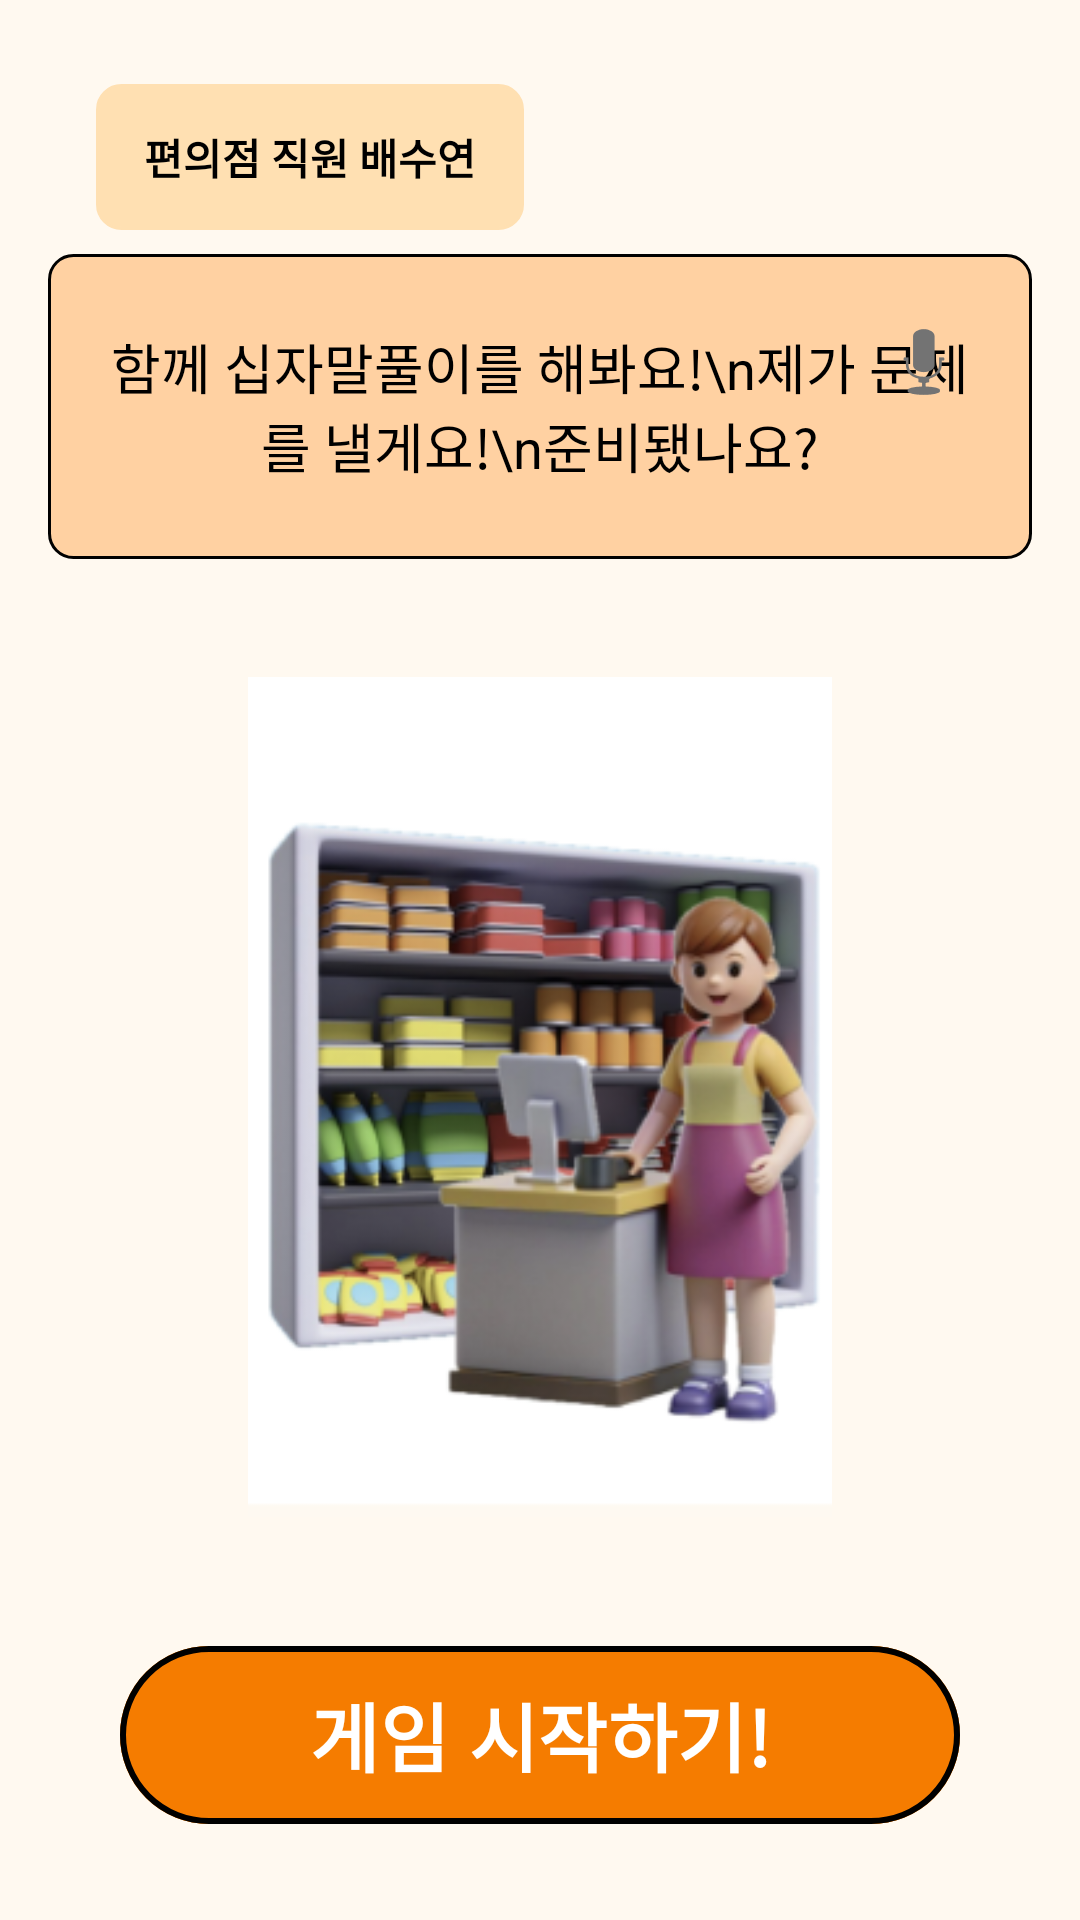

Here is an Android app screen rendered from its layout file. Give the layout XML and the strings, colors and styles it references.
<!-- AndroidManifest.xml: application theme Theme.NEUROLEARNING -->
<!-- res/layout/activity_start_story1.xml -->
<?xml version="1.0" encoding="utf-8"?>
<androidx.constraintlayout.widget.ConstraintLayout
    xmlns:android="http://schemas.android.com/apk/res/android"
    xmlns:app="http://schemas.android.com/apk/res-auto"
    android:layout_width="match_parent"
    android:layout_height="match_parent"
    android:background="#FFF9F0"
    android:padding="16dp">

    
    <androidx.constraintlayout.widget.Guideline
        android:id="@+id/guidelineTop"
        android:layout_width="wrap_content"
        android:layout_height="wrap_content"
        android:orientation="horizontal"
        app:layout_constraintGuide_percent="0.02" />

    
    <androidx.constraintlayout.widget.Guideline
        android:id="@+id/guidelineNameBottom"
        android:layout_width="wrap_content"
        android:layout_height="wrap_content"
        android:orientation="horizontal"
        app:layout_constraintGuide_percent="0.10" />

    
    <androidx.constraintlayout.widget.Guideline
        android:id="@+id/guidelineDialogBottom"
        android:layout_width="wrap_content"
        android:layout_height="wrap_content"
        android:orientation="horizontal"
        app:layout_constraintGuide_percent="0.30" />

    
    <androidx.constraintlayout.widget.Guideline
        android:id="@+id/guidelineButtonTop"
        android:layout_width="wrap_content"
        android:layout_height="wrap_content"
        android:orientation="horizontal"
        app:layout_constraintGuide_percent="0.85" />

    
    <TextView
        android:id="@+id/tvNpcName"
        android:layout_width="wrap_content"
        android:layout_height="0dp"
        android:layout_marginStart="16dp"
        android:background="@drawable/ic_rounded"
        android:backgroundTint="#FFE0B2"
        android:paddingHorizontal="16dp"
        android:paddingVertical="8dp"
        android:text="편의점 직원 배수연"
        android:textColor="#000000"
        android:textSize="14sp"
        android:textStyle="bold"
        android:gravity="center"
        app:layout_constraintTop_toTopOf="@id/guidelineTop"
        app:layout_constraintBottom_toBottomOf="@id/guidelineNameBottom"
        app:layout_constraintStart_toStartOf="parent" />

    
    <FrameLayout
        android:id="@+id/dialogFrame"
        android:layout_width="0dp"
        android:layout_height="0dp"
        android:layout_marginTop="8dp"
        android:layout_marginBottom="12dp"
        app:layout_constraintTop_toBottomOf="@id/tvNpcName"
        app:layout_constraintBottom_toTopOf="@id/guidelineDialogBottom"
        app:layout_constraintStart_toStartOf="parent"
        app:layout_constraintEnd_toEndOf="parent">

        
        <TextView
            android:id="@+id/tvNpcDialog"
            android:layout_width="match_parent"
            android:layout_height="match_parent"
            android:background="@drawable/ic_rounded"
            android:padding="20dp"
            android:text="함께 십자말풀이를 해봐요!\n제가 문제를 낼게요!\n준비됐나요?"
            android:textColor="#000000"
            android:textSize="18sp"
            android:gravity="center" />

        
        <ImageButton
            android:id="@+id/btnPlayNpcDialog"
            android:layout_width="48dp"
            android:layout_height="48dp"
            android:layout_gravity="top|end"
            android:layout_margin="12dp"
            android:backgroundTint="@color/white"
            android:background="?attr/selectableItemBackgroundBorderless"
            android:contentDescription="Play Voice"
            android:padding="4dp"
            android:src="@android:drawable/ic_btn_speak_now" />
    </FrameLayout>

    
    <ImageView
        android:id="@+id/ivNpcImage"
        android:layout_width="0dp"
        android:layout_height="0dp"
        android:layout_marginHorizontal="24dp"
        android:scaleType="centerInside"
        android:adjustViewBounds="true"
        android:src="@drawable/neighbor1"
        app:layout_constraintTop_toBottomOf="@id/dialogFrame"
        app:layout_constraintBottom_toTopOf="@id/btnStartGame"
        app:layout_constraintStart_toStartOf="parent"
        app:layout_constraintEnd_toEndOf="parent"
        app:layout_constraintDimensionRatio="1:1" />

    
    <Button
        android:id="@+id/btnStartGame"
        android:layout_width="0dp"
        android:layout_height="0dp"
        android:layout_marginHorizontal="24dp"
        android:layout_marginVertical="12dp"
        android:backgroundTint="#F57C00"
        android:text="게임 시작하기!"
        android:textSize="25sp"
        android:textColor="#FFFFFF"
        android:textStyle="bold"
        app:strokeColor="#000000"
        app:strokeWidth="2dp"
        app:layout_constraintTop_toTopOf="@id/guidelineButtonTop"
        app:layout_constraintStart_toStartOf="parent"
        app:layout_constraintEnd_toEndOf="parent"
        app:layout_constraintBottom_toBottomOf="parent" />

</androidx.constraintlayout.widget.ConstraintLayout>
<!-- resources referenced by this layout -->
<resources>
  <color name="white">#FFFFFFFF</color>
  <!-- drawable ic_rounded (drawable) -->
  <?xml version="1.0" encoding="utf-8"?>
  <shape xmlns:android="http://schemas.android.com/apk/res/android"
      android:shape="rectangle">
      <solid android:color="#FFD1A2"/>
      <corners android:radius="8dp"/>
      <stroke
          android:color="#000000"  android:width="1dp"/>    </shape>
  <!-- drawable neighbor1: png bitmap (drawable, 112182 bytes) -->
  <style name="Theme.NEUROLEARNING" parent="Base.Theme.NEUROLEARNING" />
  <style name="Base.Theme.NEUROLEARNING" parent="Theme.Material3.DayNight.NoActionBar">
          
          <item name="android:statusBarColor">@color/status_bar_color</item>
          
          <item name="android:windowDrawsSystemBarBackgrounds">true</item>
  
          
          
          
          <item name="android:windowLightStatusBar">true</item>
  
          
          <item name="android:windowBackground">@color/background_color</item>
  
          
          <item name="colorPrimary">@color/background_color</item>
          
          <item name="android:elevation">0dp</item>
      </style>
  <color name="status_bar_color">#FFF9F0</color>
  <color name="background_color">#FFF9F0</color>
</resources>
